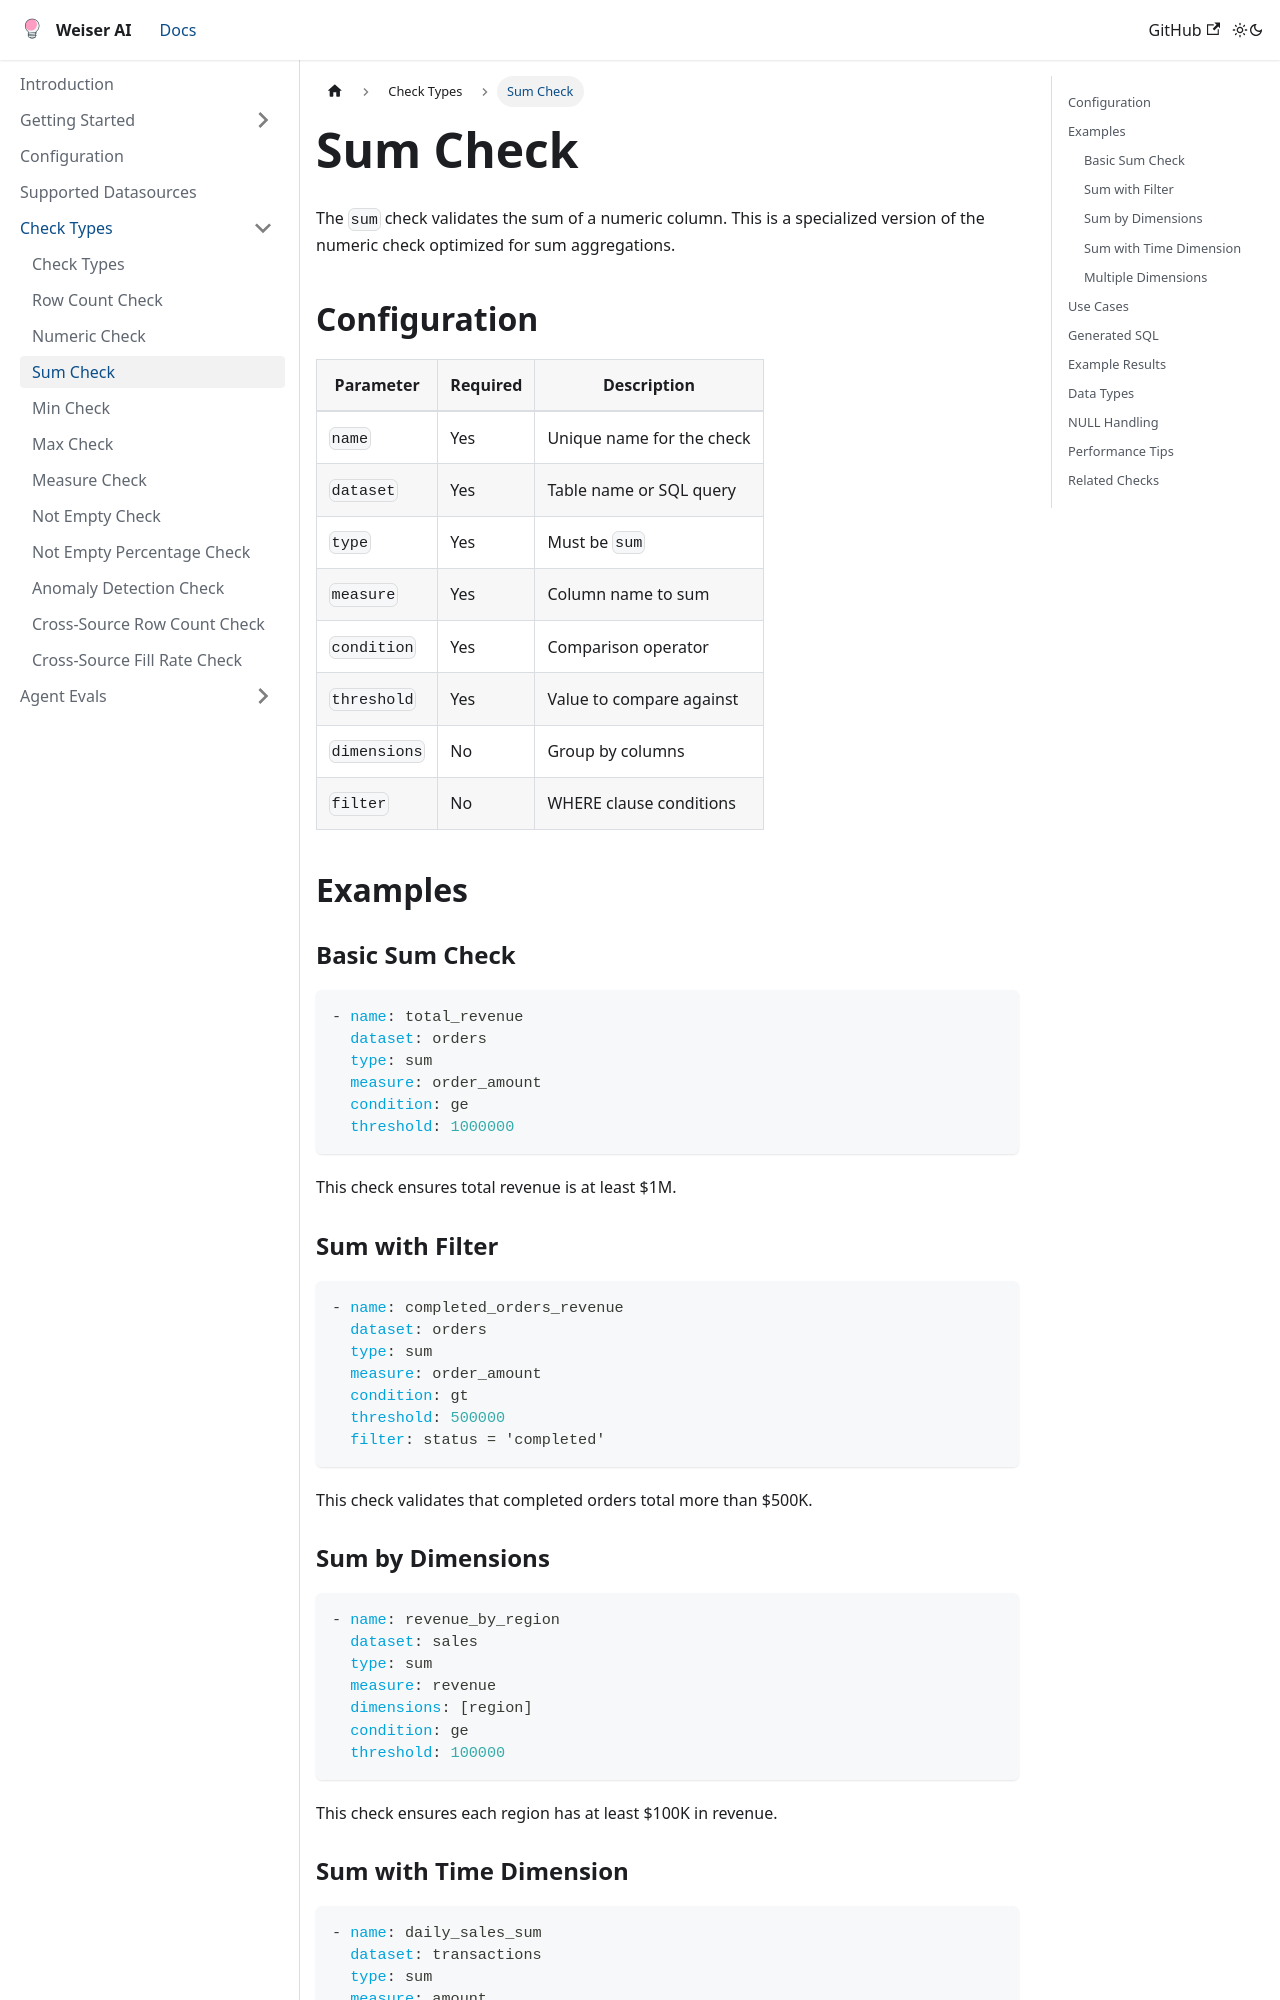

repository: weiser-ai/weiser-ai · page: docs/check-types/sum/index.html · generator: docusaurus

# Sum Check

The `sum` check validates the sum of a numeric column. This is a specialized version of the numeric check optimized for sum aggregations.

## Configuration

| Parameter | Required | Description |
|-----------|----------|-------------|
| `name` | Yes | Unique name for the check |
| `dataset` | Yes | Table name or SQL query |
| `type` | Yes | Must be `sum` |
| `measure` | Yes | Column name to sum |
| `condition` | Yes | Comparison operator |
| `threshold` | Yes | Value to compare against |
| `dimensions` | No | Group by columns |
| `filter` | No | WHERE clause conditions |

## Examples

### Basic Sum Check

```yaml
- name: total_revenue
  dataset: orders
  type: sum
  measure: order_amount
  condition: ge
  threshold: 1000000
```

This check ensures total revenue is at least $1M.

### Sum with Filter

```yaml
- name: completed_orders_revenue
  dataset: orders
  type: sum
  measure: order_amount
  condition: gt
  threshold: 500000
  filter: status = 'completed'
```

This check validates that completed orders total more than $500K.

### Sum by Dimensions

```yaml
- name: revenue_by_region
  dataset: sales
  type: sum
  measure: revenue
  dimensions: [region]
  condition: ge
  threshold: 100000
```

This check ensures each region has at least $100K in revenue.
